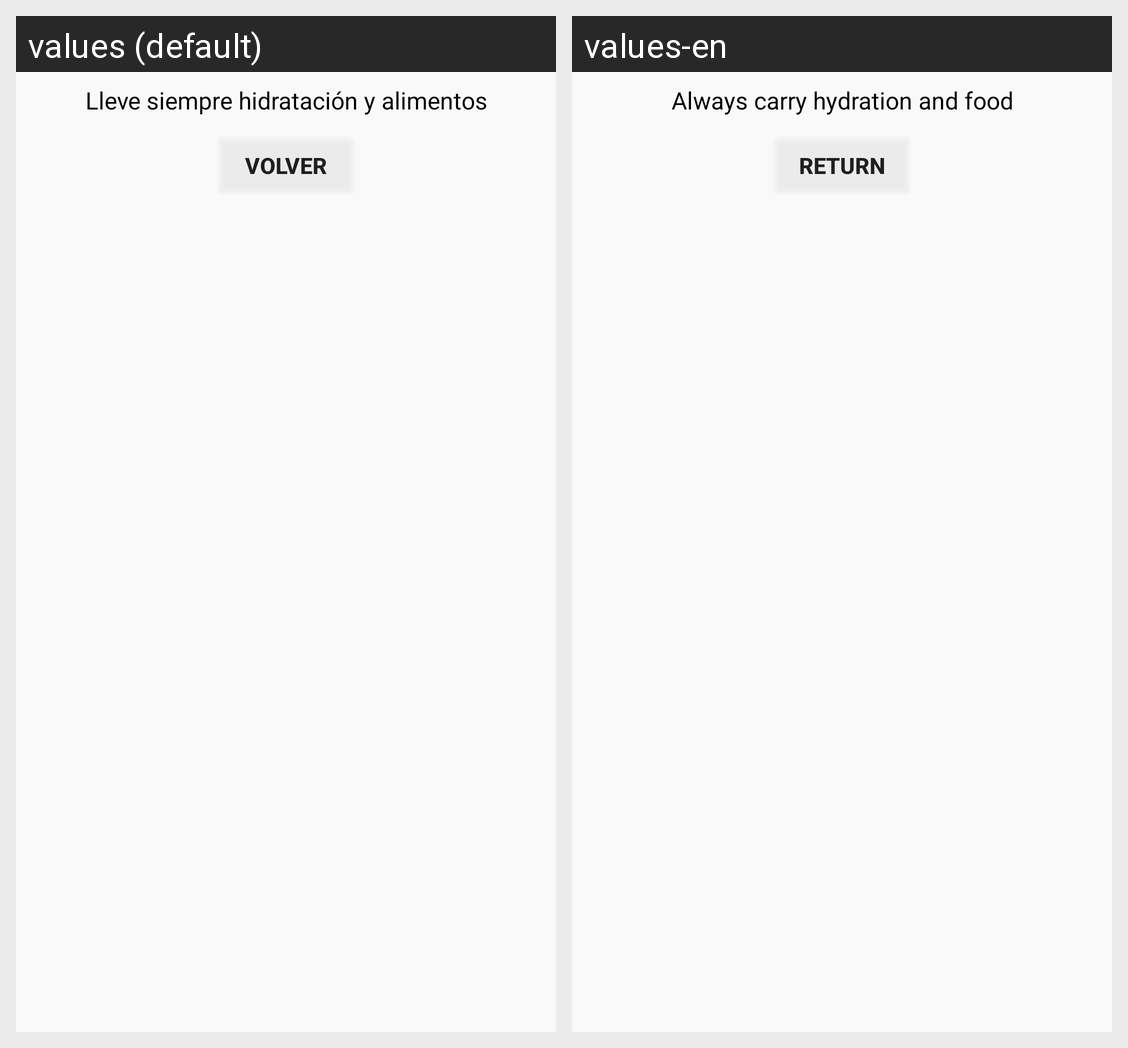

Here is an Android app screen in its default locale and in the app's own translations. Write out the translated-string differences for the strings that appear on this screen.
Android screen res/layout/reco3.xml rendered under 2 locales, left to right: values (default), values-en. Device: Nexus 5 (rendered at 1080×1920; each locale shown at half size, 540×960, under a caption strip naming it); theme AppTheme.
Strings drawn on this screen, with the default value and each locale's value (text and hints the layout hard-codes, and strings that could not be matched under every locale, appear in the picture but are not listed):

recor3
  values: Lleve siempre hidratación y alimentos
  values-en: Always carry hydration and food

filtro3
  values: Volver
  values-en: Return
